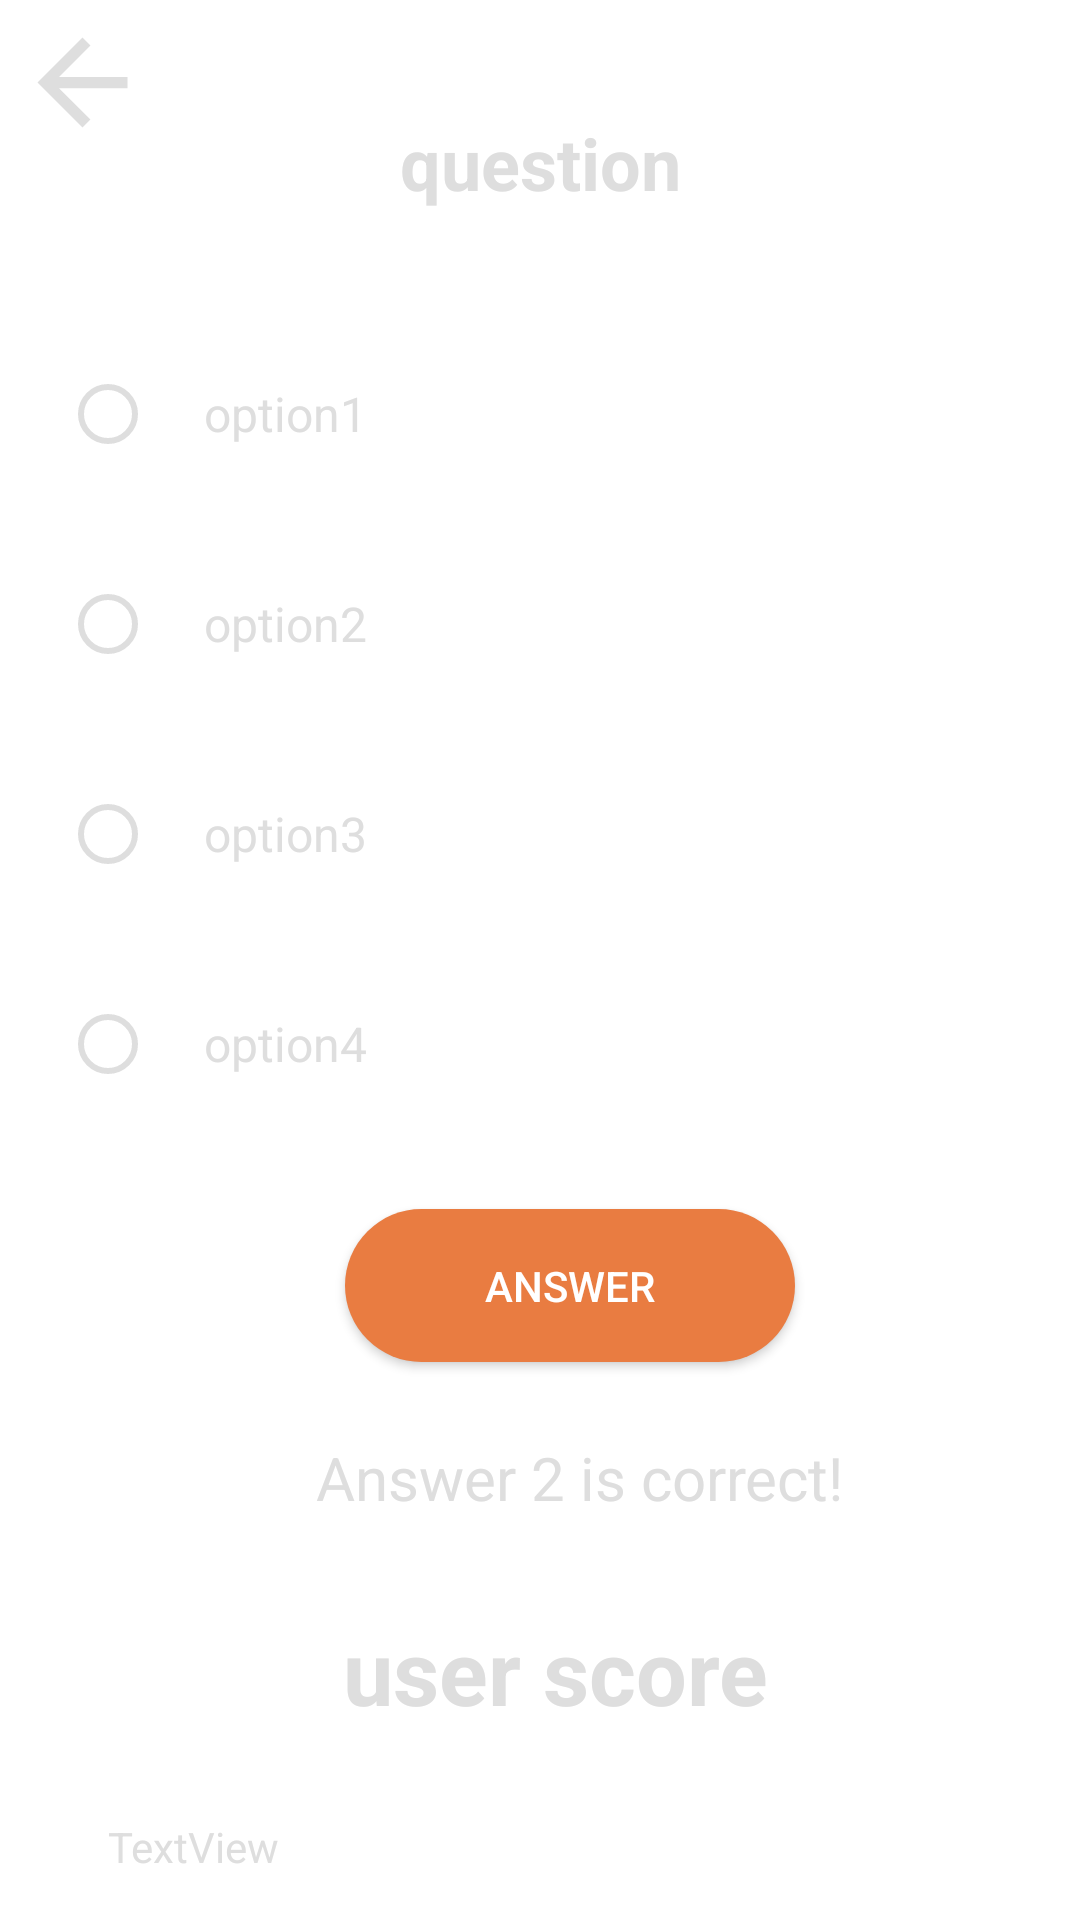

Write the Android layout XML for this screen, with the resource values it uses.
<!-- AndroidManifest.xml: application theme AppTheme -->
<!-- res/layout/activity_quiz_databse.xml -->
<?xml version="1.0" encoding="utf-8"?>
<androidx.constraintlayout.widget.ConstraintLayout xmlns:android="http://schemas.android.com/apk/res/android"
    xmlns:app="http://schemas.android.com/apk/res-auto"
    xmlns:tools="http://schemas.android.com/tools"
    android:layout_width="match_parent"
    android:layout_height="match_parent"
    android:background="@android:color/white"
    android:orientation="vertical">

    <androidx.constraintlayout.widget.ConstraintLayout
        android:layout_width="match_parent"
        android:layout_height="match_parent"
        android:background="@drawable/darkmap"
        android:alpha="1"
        app:layout_constraintBottom_toBottomOf="parent"
        app:layout_constraintEnd_toEndOf="parent"
        app:layout_constraintStart_toStartOf="parent"
        app:layout_constraintTop_toTopOf="parent">



    </androidx.constraintlayout.widget.ConstraintLayout>

    <LinearLayout
        android:layout_width="match_parent"
        android:layout_height="match_parent"
        android:orientation="vertical">

        <RelativeLayout
            android:layout_width="match_parent"
            android:layout_height="wrap_content"
            android:layout_marginTop="5dp"
            android:layout_marginLeft="5dp"
            android:layout_marginRight="20dp">

            <ImageView
                android:id="@+id/backArrow"
                android:layout_width="wrap_content"
                android:layout_height="wrap_content"
                android:src="@drawable/ic_arrow_back_black_24dp"/>
        </RelativeLayout>


    </LinearLayout>

    <TextView
        android:id="@+id/question"
        android:layout_width="match_parent"
        android:layout_height="wrap_content"
        android:layout_marginStart="16dp"
        android:layout_marginTop="30dp"
        android:layout_marginEnd="16dp"
        android:padding="8dp"
        android:text="question"
        android:textAlignment="center"
        android:textColor="@color/lightGrey"
        android:textSize="24sp"
        android:textStyle="bold"
        app:layout_constraintEnd_toEndOf="parent"
        app:layout_constraintStart_toStartOf="parent"
        app:layout_constraintTop_toTopOf="parent" />









    <RadioGroup
        android:id="@+id/radioGroup"
        android:layout_width="match_parent"
        android:layout_height="match_parent"
        android:gravity="bottom"
        android:paddingStart="20dp"
        app:layout_constraintBottom_toBottomOf="parent"
        app:layout_constraintEnd_toEndOf="parent"
        app:layout_constraintStart_toStartOf="parent">

        <RadioButton
            android:id="@+id/option1"
            android:layout_width="match_parent"
            android:layout_gravity="center"
            android:layout_height="60dp"
            android:padding="16dp"
            android:text="option1"
            android:layout_marginBottom="10dp"
            android:textColor="@color/lightGrey"
            android:textSize="16sp"/>

        <RadioButton
            android:id="@+id/option2"
            android:layout_width="match_parent"
            android:layout_gravity="center"
            android:layout_height="60dp"
            android:padding="16dp"
            android:text="option2"
            android:layout_marginBottom="10dp"
            android:textColor="@color/lightGrey"
            android:textSize="16sp"/>

        <RadioButton
            android:id="@+id/option3"
            android:layout_width="match_parent"
            android:layout_gravity="center"
            android:layout_height="60dp"
            android:padding="16dp"
            android:text="option3"
            android:layout_marginBottom="10dp"
            android:textColor="@color/lightGrey"
            android:textSize="16sp"/>

        <RadioButton
            android:id="@+id/option4"
            android:layout_gravity="center"
            android:layout_width="match_parent"
            android:layout_height="60dp"
            android:padding="16dp"
            android:text="option4"
            android:layout_marginBottom="10dp"
            android:textColor="@color/lightGrey"
            android:textSize="16sp"/>

        <Button
            android:id="@+id/nextQuestion"
            style="@style/Widget.AppCompat.Button.Colored"
            android:layout_width="150dp"
            android:layout_height="wrap_content"
            android:padding="16dp"
            android:layout_gravity="center"
            android:layout_marginTop="15dp"
            android:text="Answer"
            android:background="@drawable/bg_btn_orange"
            android:textAllCaps="true" />

        <TextView
            android:id="@+id/correct"
            android:layout_width="match_parent"
            android:layout_height="50dp"
            android:paddingLeft="6dp"
            android:paddingTop="25dp"
            android:text="Answer 2 is correct!"
            android:textAlignment="center"
            android:textColor="@color/lightGrey"
            android:textSize="20sp" />

        <TextView
            android:id="@+id/userScore"
            android:layout_width="match_parent"
            android:layout_height="86dp"
            android:gravity="center"
            android:paddingTop="20dp"
            android:paddingEnd="10dp"
            android:text="user score"
            android:textAlignment="center"
            android:layout_gravity="center"
            android:textColor="@color/lightGrey"
            android:textSize="30sp"
            android:textStyle="bold" />

        <TextView
            android:id="@+id/correctNumber"
            android:layout_width="match_parent"
            android:layout_height="50dp"
            android:padding="16dp"
            android:text="TextView"
            android:textColor="@color/lightGrey"/>
    </RadioGroup>

</androidx.constraintlayout.widget.ConstraintLayout>
<!-- resources referenced by this layout -->
<resources>
  <color name="lightGrey">#dedede</color>
  <!-- drawable bg_btn_orange (drawable) -->
  <?xml version="1.0" encoding="utf-8"?>
  <shape xmlns:app="http://schemas.android.com/apk/res-auto"
      xmlns:android="http://schemas.android.com/apk/res/android">
  
      <solid android:color="#E97C41"/>
      <corners android:radius="50dp" />
  
  </shape>
  <!-- drawable ic_arrow_back_black_24dp (drawable) -->
  <vector android:height="45dp" android:tint="#DEDEDE"
      android:viewportHeight="24.0" android:viewportWidth="24.0"
      android:width="45dp" xmlns:android="http://schemas.android.com/apk/res/android">
      <path android:fillColor="#FF000000" android:pathData="M20,11H7.83l5.59,-5.59L12,4l-8,8 8,8 1.41,-1.41L7.83,13H20v-2z"/>
  </vector>
  <style name="AppTheme" parent="Theme.AppCompat.Light.NoActionBar">
          
          <item name="colorPrimary">@color/colorPrimary</item>
          <item name="colorPrimaryDark">@color/colorPrimaryDark</item>
          <item name="colorAccent">@color/colorAccent</item>
          <item name="android:textColorHint">#dedede</item>
          <item name="colorControlNormal">#dedede</item>
  
      </style>
  <color name="colorPrimary">#6200EE</color>
  <color name="colorPrimaryDark">#2c2e33</color>
  <color name="colorAccent">#FFF3B0</color>
</resources>
